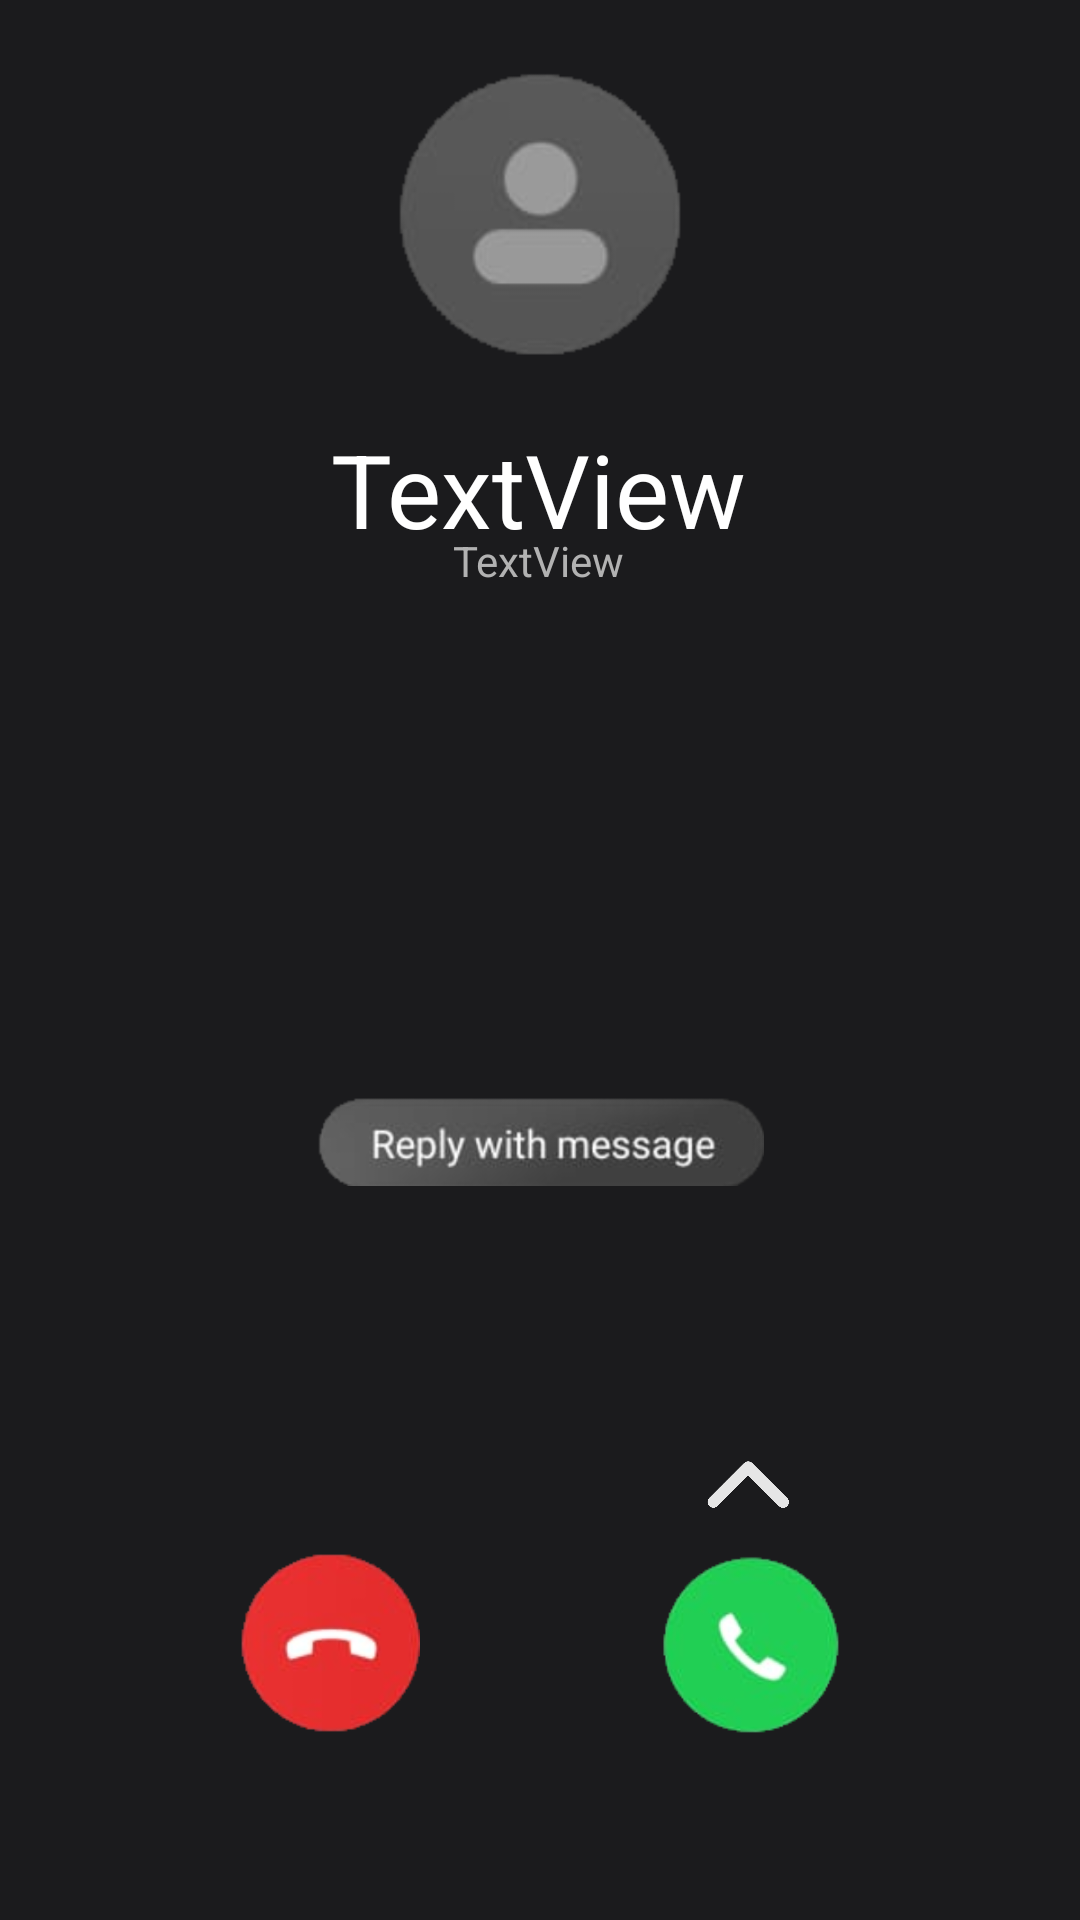

The Android layout XML behind this screen, and the referenced resources:
<!-- AndroidManifest.xml: application theme Theme.GetAway -->
<!-- res/layout/callactivity.xml -->
<?xml version="1.0" encoding="utf-8"?>
<android.support.constraint.ConstraintLayout xmlns:android="http://schemas.android.com/apk/res/android"
    xmlns:app="http://schemas.android.com/apk/res-auto"
    xmlns:tools="http://schemas.android.com/tools"
    android:layout_width="match_parent"
    android:layout_height="match_parent"
    android:background="#1B1B1D"
    android:paddingBottom="10dp"

    android:theme="@style/Theme.AppCompat.NoActionBar"
    tools:context=".callactivity">

    <TextView
        android:id="@+id/caller"
        android:layout_width="wrap_content"
        android:layout_height="wrap_content"
        android:text="TextView"
        android:textColor="#FFFFFF"
        android:textSize="34sp"
        app:layout_constraintBottom_toBottomOf="parent"
        app:layout_constraintEnd_toEndOf="parent"
        app:layout_constraintHorizontal_bias="0.498"
        app:layout_constraintStart_toStartOf="parent"
        app:layout_constraintTop_toTopOf="parent"
        app:layout_constraintVertical_bias="0.24000001" />

    <TextView
        android:id="@+id/no"
        android:layout_width="wrap_content"
        android:layout_height="wrap_content"
        android:text="TextView"
        android:textColor="#B2B2B2"
        android:textSize="14sp"
        app:layout_constraintBottom_toBottomOf="parent"
        app:layout_constraintEnd_toEndOf="parent"
        app:layout_constraintHorizontal_bias="0.498"
        app:layout_constraintStart_toStartOf="parent"
        app:layout_constraintTop_toTopOf="parent"
        app:layout_constraintVertical_bias="0.29" />

    <ImageButton
        android:id="@+id/recieve"
        android:layout_width="60dp"
        android:layout_height="100dp"
        android:background="#1B1B1D"
        android:scaleType="fitCenter"

        app:layout_constraintBottom_toBottomOf="parent"
        app:layout_constraintEnd_toEndOf="parent"
        app:layout_constraintHorizontal_bias="0.5"
        app:layout_constraintStart_toEndOf="@+id/reject"
        app:layout_constraintTop_toBottomOf="@+id/imageView3"
        app:layout_constraintVertical_bias="0.707"
        app:srcCompat="@drawable/whatsapp_image_2022_10_13_at_18_11_45" />

    <ImageButton
        android:id="@+id/reject"
        android:layout_width="60dp"
        android:layout_height="100dp"
        android:background="#1B1B1D"
        android:scaleType="fitCenter"
        app:layout_constraintBottom_toBottomOf="parent"
        app:layout_constraintEnd_toStartOf="@+id/recieve"
        app:layout_constraintHorizontal_bias="0.5"
        app:layout_constraintStart_toStartOf="parent"
        app:layout_constraintTop_toBottomOf="@+id/imageView3"
        app:layout_constraintVertical_bias="0.707"
        app:srcCompat="@drawable/redb" />

    <android.support.constraint.Guideline
        android:id="@+id/guideline"
        android:layout_width="wrap_content"
        android:layout_height="wrap_content"
        android:orientation="horizontal"
        app:layout_constraintGuide_begin="597dp" />

    <android.support.constraint.Guideline
        android:id="@+id/guideline2"
        android:layout_width="wrap_content"
        android:layout_height="wrap_content"
        android:orientation="vertical"
        app:layout_constraintGuide_begin="93dp" />

    <android.support.constraint.Guideline
        android:id="@+id/guideline3"
        android:layout_width="wrap_content"
        android:layout_height="wrap_content"
        android:orientation="vertical"
        app:layout_constraintGuide_begin="343dp" />

    <ImageView
        android:id="@+id/imageView3"
        android:layout_width="150dp"
        android:layout_height="wrap_content"
        app:layout_constraintBottom_toBottomOf="parent"
        app:layout_constraintEnd_toEndOf="parent"
        app:layout_constraintHorizontal_bias="0.498"
        app:layout_constraintStart_toStartOf="parent"
        app:layout_constraintTop_toTopOf="parent"
        app:layout_constraintVertical_bias="0.619"
        app:srcCompat="@drawable/whatsapp_image_2022_10_13_at_18_11_45__1_" />

    <ImageView
        android:id="@+id/imageView4"
        android:layout_width="100dp"
        android:layout_height="100dp"
        app:layout_constraintBottom_toTopOf="@+id/caller"
        app:layout_constraintEnd_toEndOf="parent"
        app:layout_constraintStart_toStartOf="parent"
        app:layout_constraintTop_toTopOf="parent"
        app:srcCompat="@drawable/whatsapp_image_2022_10_13_at_18_11_45__2_" />

    <ImageView
        android:id="@+id/arr"
        android:layout_width="30dp"
        android:layout_height="50dp"
        app:layout_constraintBottom_toTopOf="@+id/recieve"
        app:layout_constraintEnd_toEndOf="parent"
        app:layout_constraintHorizontal_bias="0.71"
        app:layout_constraintStart_toStartOf="parent"
        app:layout_constraintTop_toTopOf="@+id/recieve"
        app:srcCompat="@drawable/up_arrow" />

</android.support.constraint.ConstraintLayout>
<!-- resources referenced by this layout -->
<resources>
  <!-- drawable redb: png bitmap (drawable, 125529 bytes) -->
  <!-- drawable up_arrow: png bitmap (drawable, 4880 bytes) -->
  <!-- drawable whatsapp_image_2022_10_13_at_18_11_45: png bitmap (drawable, 132402 bytes) -->
  <!-- drawable whatsapp_image_2022_10_13_at_18_11_45__1_: png bitmap (drawable, 17190 bytes) -->
  <!-- drawable whatsapp_image_2022_10_13_at_18_11_45__2_: png bitmap (drawable, 36349 bytes) -->
  <style name="Theme.GetAway" parent="Theme.AppCompat.Light.NoActionBar">
          
          <item name="colorPrimary">@color/black</item>
          <item name="colorPrimaryDark">@color/black</item>
          <item name="colorAccent">@color/black</item>
          
      </style>
  <!-- not gathered from this repository: default colours our renderer supplied (Android Studio template values) -->
  <color name="black">#FF000000</color>
</resources>
